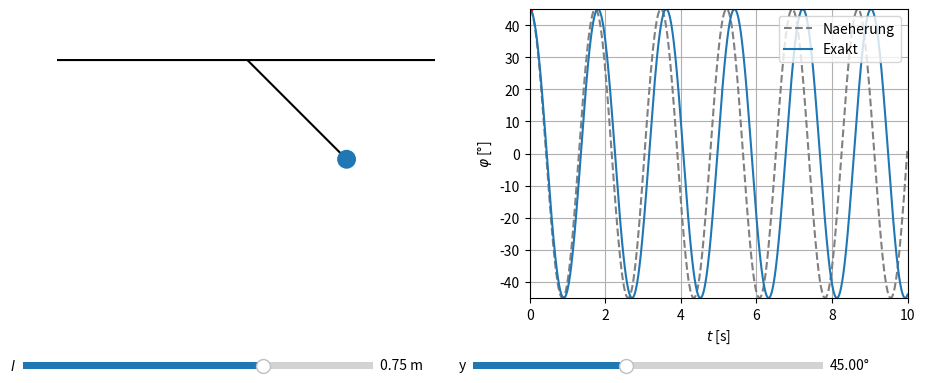

The matplotlib source for this figure:
"""Fadenpendel
-----------
Die Bewegungsgleichung fuer den Winkel eines physikalischen Fadenpendels ohne Reibung lautet
phi''(t) = -(g/l) * sin(phi(t)).
Dabei ist g die konstante Erdbeschleunigung und l die Laenge vom Pendel. Der Winkel phi wird von der Ruhelage ausgehend gegen
den Uhrzeigersinn positiv gezaehlt.
Links ist symbolisch die Schwingung vom Pendel zu sehen. Rechts wird der Winkel als Funktion der Zeit dargestellt. Die
gestrichelte Kurve entpricht der Kleinwinkelnaeherung sin(phi)=phi (BGL -> harmonischer Oszillator). Die exakte Kurve
bezeichnet die numerische Loesung der Bewegungsgleichung ohne diese Naeherung. Man erkennt, dass fuer kleine Winkel beide
Kurven sehr aehnlich sind, waehrend das fuer grosse Winkel nicht mehr gilt.

Einstellungen in der main()-Funktion:
- phi0: Anfangsauslenkung in [Grad]
- l0: Pendellaenge in [m]
- g: Erdbeschleunigung in [m/s^2]
- Tmax: Maximale Laufzeit in [s]
- N: Diskretisierungszahl
- lmin, lmax: Minimale/Maximale Pendellaenge am Slider

Nutzung:
- Ggf. oben genannte Parameter individuell in der main()-Funktion einstellen
- An den Reglern koennen die folgenden Groessen eingestellt werden:
  * l: Laenge vom Pendel
  * y: Achsenlaenge der y-Achse fuer den rechten Plot
- Werte an den Slidern einstellen
- Linksklick auf die blaue Masse gedrueckt halten und Masse zu gewuenschtem Auslenkungswinkel ziehen. Anschliessen loslassen.
- Nutzung vom linken Slider und erneute Auslenkung der Masse stoppt evtl. laufende Animation
- Bitte nicht mehrfach nacheinander in das linke Plotfenster klicken :)
"""

import numpy as np
from matplotlib import pyplot as plt
import functools
from scipy.integrate import odeint
from matplotlib import animation
from matplotlib.widgets import Slider

def deg_to_rad(angle):
    """Umrechnung Gradmass zu Bogenmass

    Parameter
    ---------
    angle : float
        Winkel im Gradmass

    Return
    ------
    Winkel im Bogenmass
    """

    return angle*np.pi / 180

def rad_to_deg(angle):
    """Umrechnung Bogenmass zu Gradmass

    Parameter
    ---------
    angle : float
        Winkel im Bogenmass

    Return
    ------
    Winkel im Gradmass
    """

    return angle*180 / np.pi

def mouse_move_event(event, ax, lSlider):
    """Wird aufgerufen, wenn sich Maus im linken Plotfenster bewegt

    Parameter
    ---------
        ax : matplotlib axis
            Axis von linkem Pendel-Plot

        lSlider : matplotlib slider
            Slider fuer Laenge vom Pendel
    """

    # event.button == 1, da Linksklick erforderlich => Drag mit linker Maustaste
    mode = event.canvas.toolbar.mode
    if event.button == 1 and event.inaxes == ax and mode == "":
        try:                                                                            # Falls Animation laeuft, stoppen
            anim.event_source.stop()                                                    # und Pendel neu initialisieren
            ax.patches = []
            ax.lines = []
            ax.axhline(0, c="k", lw=3)
            x = l*np.sin(deg_to_rad(phi0))
            y = -l*np.cos(deg_to_rad(phi0))
            rod, = ax.plot([0, x], [0, y], c="k", zorder=0)
            mass = plt.Circle((x, y), radius=.05, fc="C0", zorder=1)
            ax.add_patch(mass)
        except:
            pass

        xpos = event.xdata
        ypos = event.ydata
        l = lSlider.val
        massCirlce = ax.patches[-1]                                                     # Objekte nicht global definiert und
        line = ax.lines[-1]                                                             # wegen anim.event_source.stop()
        line.set_visible(False)

        phi = np.arctan2(xpos, -ypos)
        x = l*np.sin(phi)
        y = -l*np.cos(phi)

        massCirlce.center = (x, y)
        line.set_xdata([0, x])
        line.set_ydata([0, y])
        line.set_visible(True)

        event.canvas.draw()

def mouse_release_event(event, fig, ax1, ax2, g, lSlider, t, approx, exact, dot):
    """Wird aufgerufen, wenn Linksklick (Drag mit Maus) losgelassen wird. Starte dann Animation

    Parameter
    ---------
    fig : matplotlib figure

    ax1, ax2 : matplotlib axis
        Linker, Rechter Plot

    g : float
        Erdbeschleunigung

    lSlider : matplotlib
        Slider fuer Pendellaenge

    t : numpy array
        Zeitenarray

    approx : plot
        Matplotlib plot fuer Kleinwinkelnaeherung phi(t)

    exact : plot
        Matplotlib plot fuer 'exakte' Loesung phi(t)

    dot : plot
        Matplotlib plot vom aktuellen Wert (roter Punkt im rechten Plot)
    """

    mode = event.canvas.toolbar.mode
    if event.button == 1 and event.inaxes == ax1 and mode == "":
        xpos = event.xdata
        ypos = event.ydata
        l = lSlider.val
        massCirlce = ax1.patches[-1]
        line = ax1.lines[-1]

        phi0 = np.arctan2(xpos, -ypos)
        y0 = np.array([phi0, 0])
        y = odeint(deriv, y0, t, args=(g, l))
        phi_t = y[:, 0]
        phi_dot_t = y[:, 1]

        omega = np.sqrt(g/l)
        approx.set_ydata([rad_to_deg(phi0)*np.cos(omega*t)])
        exact.set_ydata([rad_to_deg(phi_t)])

        N = len(t)
        massCirlce.set_visible(False)
        line.set_visible(False)

        global anim
        anim = animation.FuncAnimation(fig, animate, frames=N, interval=10, blit=True,
                                        fargs=(t, phi_t, massCirlce, l, line, dot))

def deriv(y, t, g, l):
    """Bewegungsgleichung fuer physikalisches Pendel als DGL erster Ordnung: y(t):=(phi(t), phi'(t)) =>
    y'(t)=(phi'(t), -(g/l)*sin(phi(t)))

    Parameter
    ---------
    y : numpy array
        Daten y(t):=(phi(t), phi'(t)) fuer aktuellen Zeitschritt

    t : numpy array
        Zeitenarray

    g : float
        Erdbeschleunigung

    l : float
        Pendellaenge

    Return
    ------
    Rechte Seite der DGL 1. Ordnung
    """

    return np.array([y[1], -g*np.sin(y[0])/l])

def animate(i, t, phi_t, massCirlce, l, line, dot):
    """Animiert schwingendes Pendel und roten Punkt im rechten Plot

    Parameter
    ---------
    i : int
        Position der Zeit t im Zeit-array time[i]
        Ausgeloest durch frames=N in FuncAnimation

    t : numpy array
        Zeitenarray

    phi_t : numpy array
        Winkel bzw. Loesung der Bewegungsgleichung ohne Kleinwinkelnaeherung

    l : float
        Pendellaenge

    line : matplotlib line
        Pendelfaden

    dot : matplotlib patch
        Kreis, der die Masse darstellt
    """

    x = l*np.sin(phi_t[i])
    y = -l*np.cos(phi_t[i])
    massCirlce.center = (x, y)
    massCirlce.set_visible(True)

    x = l*np.sin(phi_t[i])
    y = -l*np.cos(phi_t[i])

    line.set_xdata([0, x])
    line.set_ydata([0, y])
    line.set_visible(True)

    dot.set_xdata([t[i]])
    dot.set_ydata([rad_to_deg(phi_t[i])])

    return massCirlce, line, dot,

def main():
    # Aenderbare Parameter
    phi0 = 45                                                                           # Anfangsauslenkung in [Grad]
    l0 = 0.75                                                                           # Pendellaenge in [m]
    g = 9.81                                                                            # Erdbeschleunigung in [m/s^2]
    Tmax = 10                                                                           # Max. Laufzeit in [s]
    N = 1000                                                                            # Diskretisierungszahl
    lmin = 0.2                                                                          # Minimale Pendellaenge in [m]
    lmax = 1                                                                            # Maximale Pendellaenge in [m]
    # Aenderbare Parameter -- ENDE

    print(__doc__)
    labels = ["phi0", "l0", "g", "Tmax", "N", "lmin", "lmax"]
    values = [phi0, l0, g, Tmax, N, lmin, lmax]
    print("Aktuelle Parameter:")
    for lab, val in zip(labels, values):
        print(lab, " = ", val)

    t = np.linspace(0, Tmax, N)

    # Initialisiere Plotfenster
    fig = plt.figure("Mechanik/Fadenpendel.py", figsize=(10,5))
    #fig.canvas.set_window_title("Mechanik/Fadenpendel.py")
    ax1 = fig.add_subplot(121, aspect="equal")
    ax2 = fig.add_subplot(122)
    fig.tight_layout(pad=4)                                                             # Platz zwischen Subplots
    fig.subplots_adjust(bottom=0.3)                                                     # Platz fuer Regler

    # Pendel
    ax1.axhline(0, c="k", lw=3)
    x = l0*np.sin(deg_to_rad(phi0))
    y = -l0*np.cos(deg_to_rad(phi0))
    line, = ax1.plot([0, x], [0, y], c="k", zorder=0)
    massCirlce = plt.Circle((x, y), radius=.05, fc="C0", zorder=1)
    ax1.add_patch(massCirlce)

    # Initialer ax2-PLot
    omega = np.sqrt(g/l0)
    approx, = ax2.plot(t, phi0*np.cos(omega*t), c="gray", ls="--", label="Naeherung")
    y0 = np.array([deg_to_rad(phi0), 0])
    y = odeint(deriv, y0, t, args=(g, l0))
    phi_t = y[:, 0]
    phi_dot_t = y[:, 1]
    exact, = ax2.plot(t, rad_to_deg(phi_t), c="C0", label="Exakt")
    dot, = ax2.plot(t[0], rad_to_deg(phi_t[0]), marker=".", c="red")


    # Initialisiere Slider
    axL = plt.axes([0.05, 0.15, 0.35, 0.03])
    lSlider = Slider(axL, r"$l$", lmin, lmax, valinit=l0, valfmt="%2.2f" + " m")
    axY = plt.axes([0.5, 0.15, 0.35, 0.03])
    ySlider = Slider(axY, "y", 10, 90, valinit=phi0, valfmt="%2.2f" + "°")

    def update(val):
        """Slider update Funktion
        """

        l = lSlider.val
        try:                                                                            # Falls Animation bereits laeuft
            anim.event_source.stop()
            ax1.patches = []
            ax1.lines = []
            ax1.axhline(0, c="k", lw=3)
            x = l*np.sin(deg_to_rad(phi0))
            y = -l*np.cos(deg_to_rad(phi0))
            rod, = ax1.plot([0, x], [0, y], c="k", zorder=0)
            mass = plt.Circle((x, y), radius=.05, fc="C0", zorder=1)
            ax1.add_patch(mass)
        except:
            pass

        x = l*np.sin(deg_to_rad(phi0))
        y = -l*np.cos(deg_to_rad(phi0))

        massCirlce.center = (x, y)
        line.set_xdata([0, x])
        line.set_ydata([0, y])

        omega = np.sqrt(g/l)
        approx.set_ydata(phi0*np.cos(omega*t))
        y0 = np.array([deg_to_rad(phi0), 0])
        y = odeint(deriv, y0, t, args=(g, l))
        phi_t = y[:, 0]
        phi_dot_t = y[:, 1]
        exact.set_ydata([rad_to_deg(phi_t)])

        dot.set_ydata([rad_to_deg(phi_t[0])])

    def update_ySlider(val):
        """Updatefunktion fuer rechten Slider, der nicht die Animation stoppt
        """

        y = ySlider.val

        ax2.set_ylim([-y, y])

    lSlider.on_changed(update)
    ySlider.on_changed(update_ySlider)

    # Achseneinstellungen
    ax1.set_xlim([-lmax, lmax])
    ax1.set_ylim([-lmax, 0])
    ax1.axis("off")
    ax2.set_xlim([0, Tmax])
    ax2.set_ylim([-phi0, phi0])
    ax2.grid()
    ax2.legend(loc="upper right")
    ax2.set_xlabel(r"$t$ [s]")
    ax2.set_ylabel(r"$\varphi$ [°]")

    # functools, damit mpl_connect weitere Argumente uebergeben werden koennen
    on_move = functools.partial(mouse_move_event, ax=ax1, lSlider=lSlider)
    fig.canvas.mpl_connect("motion_notify_event", on_move)

    on_release = functools.partial(mouse_release_event, fig=fig, ax1=ax1, ax2=ax2, g=g, lSlider=lSlider, t=t, approx=approx,
                                    exact=exact, dot=dot)
    fig.canvas.mpl_connect("button_release_event", on_release)


    plt.show()

if __name__ == "__main__":
    main()
